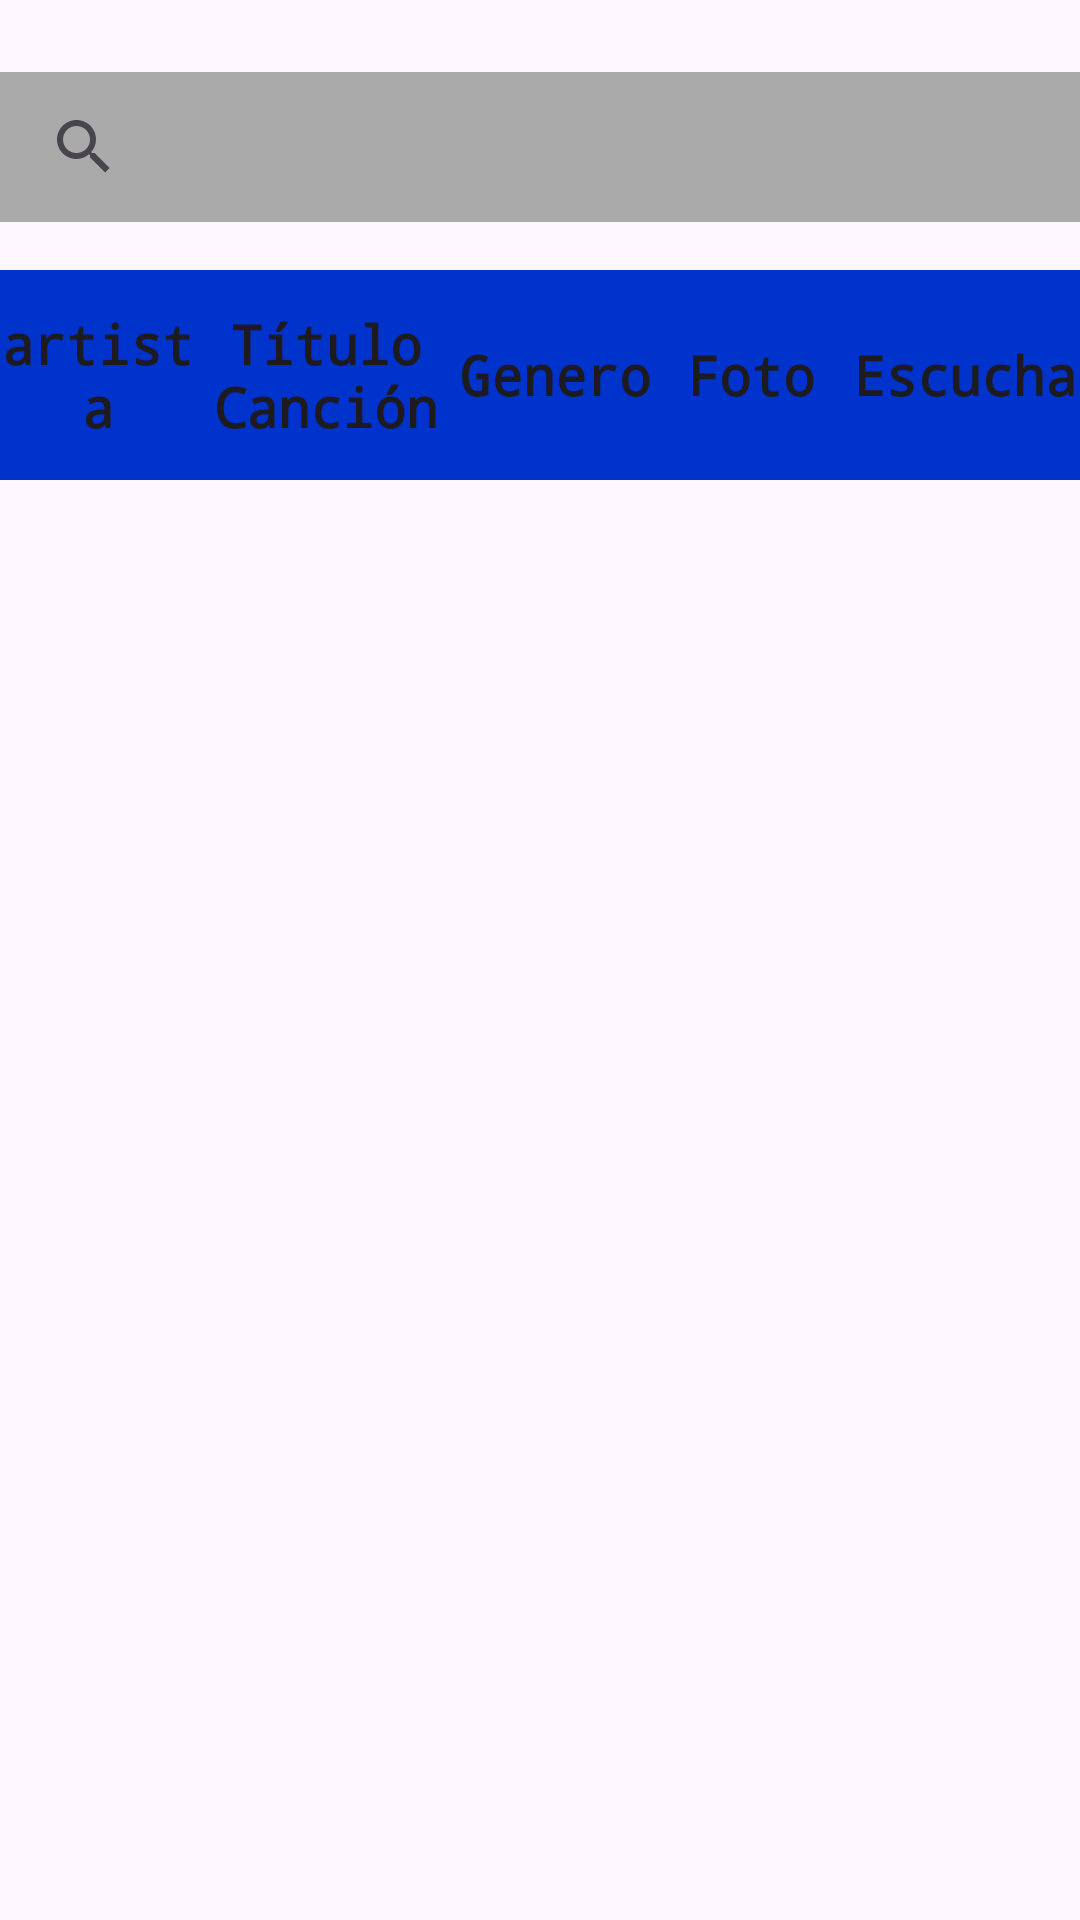

Write the Android layout XML for this screen, with the resource values it uses.
<!-- AndroidManifest.xml: application theme Theme.AppJAR -->
<!-- res/layout/activity_busqueda_canciones.xml -->
<?xml version="1.0" encoding="utf-8"?>
<androidx.constraintlayout.widget.ConstraintLayout xmlns:android="http://schemas.android.com/apk/res/android"
    xmlns:app="http://schemas.android.com/apk/res-auto"
    xmlns:tools="http://schemas.android.com/tools"
    android:id="@+id/main"
    android:layout_width="match_parent"
    android:layout_height="match_parent"
    tools:context=".canciones.BusquedaCancionesActivity">

    <androidx.appcompat.widget.SearchView
        android:padding="4dp"
        android:background="@color/grissuave"
        android:hint="Nombre artista o canción"
        app:queryHint="Nombre artista o canción"
        android:id="@+id/cajaBusqueda"
        android:layout_width="match_parent"
        android:layout_height="50dp"
        android:layout_marginTop="24dp"
        app:layout_constraintEnd_toEndOf="parent"
        app:layout_constraintStart_toStartOf="parent"
        app:layout_constraintTop_toTopOf="parent" />

    <LinearLayout
        android:id="@+id/linearLayout"
        android:layout_width="match_parent"
        android:layout_height="70dp"
        android:layout_marginTop="90dp"
        android:background="@color/miazul"
        android:orientation="horizontal"
        app:layout_constraintTop_toTopOf="parent">

        <TextView
            style="@style/EstiloCabaceraLista"
            android:layout_weight="30"
            android:text="artista" />

        <TextView
            style="@style/EstiloCabaceraLista"
            android:layout_weight="40"
            android:text="Título Canción" />

        <TextView
            style="@style/EstiloCabaceraLista"
            android:layout_weight="30"
            android:text="Genero" />

        <TextView
            style="@style/EstiloCabaceraLista"
            android:layout_weight="30"
            android:text="Foto" />

        <TextView
            style="@style/EstiloCabaceraLista"
            android:layout_weight="35"
            android:text="Escucha" />
    </LinearLayout>

    <FrameLayout
        android:id="@+id/frameLayout"
        android:layout_width="match_parent"
        android:layout_height="450dp"
        app:layout_constraintEnd_toEndOf="parent"
        app:layout_constraintEnd_toStartOf="parent"
        app:layout_constraintTop_toBottomOf="@+id/linearLayout">


        <androidx.recyclerview.widget.RecyclerView
            android:id="@+id/recViewProductos"
            android:layout_width="match_parent"
            android:layout_height="450dp"
            android:scrollbars="vertical"
            app:layout_constraintEnd_toEndOf="parent"
            app:layout_constraintStart_toStartOf="parent"
            app:layout_constraintTop_toBottomOf="@+id/linearLayout" />

        <ProgressBar
            android:id="@+id/barraProgreso"
            android:visibility="invisible"
            android:layout_width="wrap_content"
            android:layout_height="wrap_content"
            android:layout_gravity="center" />
    </FrameLayout>

</androidx.constraintlayout.widget.ConstraintLayout>
<!-- resources referenced by this layout -->
<resources>
  <color name="grissuave">#AAAAAA</color>
  <color name="miazul">#0033cc</color>
  <style name="EstiloCabaceraLista" parent="@android:style/TextAppearance.Medium">
          <item name="android:layout_width">0dp</item>
          <item name="android:layout_height">match_parent</item>
          <item name="android:gravity">center</item>
          <item name="android:textSize">18sp</item>
          <item name="android:textStyle">bold</item>
          <item name="android:typeface">monospace</item>
      </style>
  <style name="Theme.AppJAR" parent="Base.Theme.AppJAR" />
  <style name="Base.Theme.AppJAR" parent="Theme.Material3.DayNight">
          
          <item name="colorPrimary">@color/miazul</item>
          
      </style>
</resources>
